5-way image classification set "Histo images" from GitHub (amine-e2r/kidney); label vocabulary: chromo, onco, cc RCC, normal tissue, p RCC.

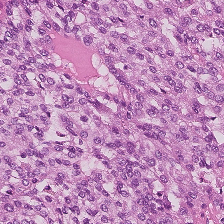
Label: p RCC

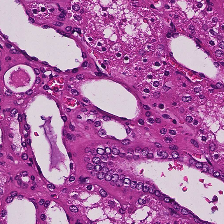
Label: normal tissue

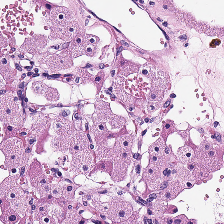
Label: onco

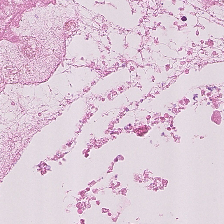
Label: normal tissue

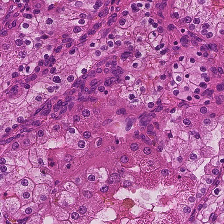
Label: cc RCC

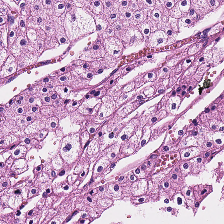
Label: chromo
